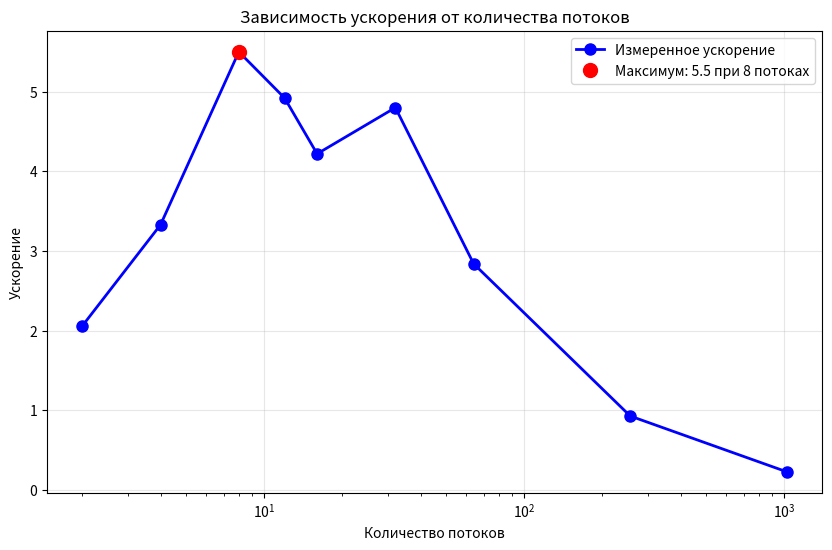
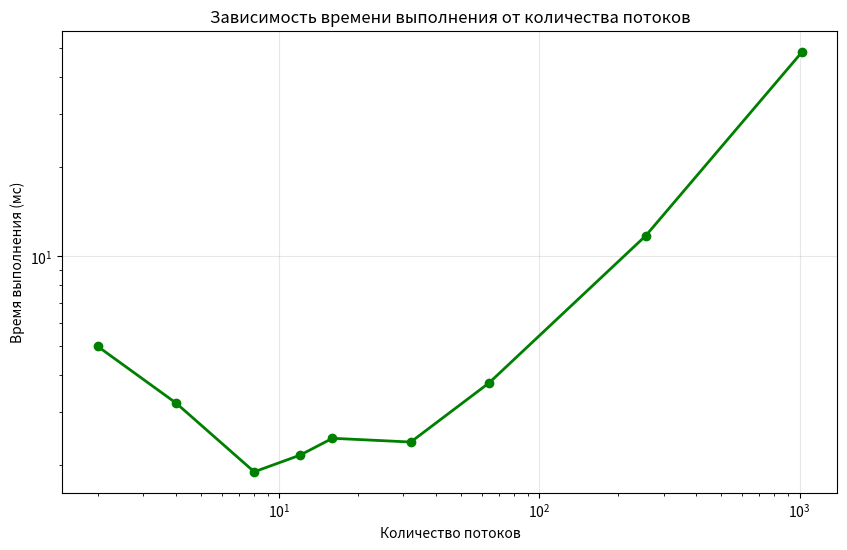
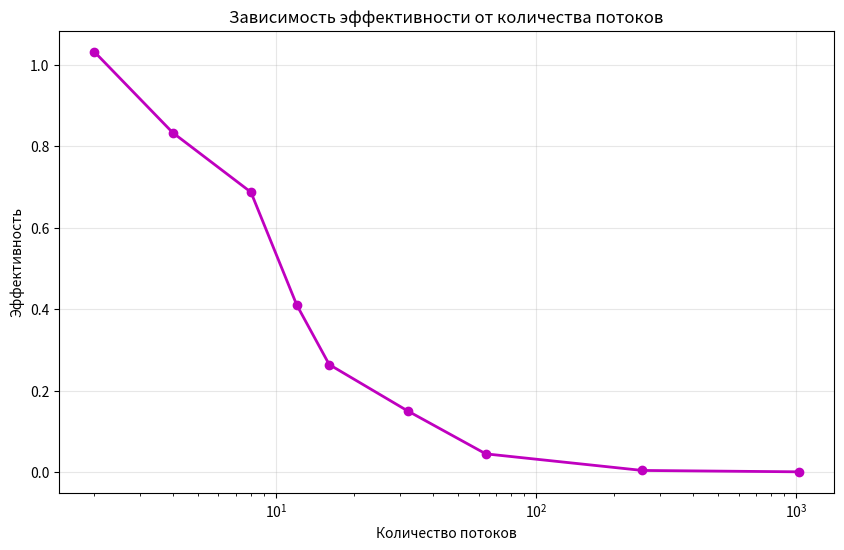

Generate these figures, in order, with matplotlib:
import matplotlib.pyplot as plt
import numpy as np

# Данные из таблицы
threads = np.array([2, 4, 8, 12, 16, 32, 64, 256, 1024])
time_ms = np.array([4.99, 3.22, 1.89, 2.15, 2.45, 2.38, 3.76, 11.73, 48.72])
speedup = np.array([2.06, 3.33, 5.5, 4.92, 4.22, 4.80, 2.84, 0.93, 0.23])
efficiency = np.array([1.03214, 0.83365, 0.68725, 0.41023, 0.26377, 0.15011, 0.04437, 0.00361, 0.00023])

# Основной график ускорения
plt.figure(figsize=(10, 6))
plt.plot(threads, speedup, 'bo-', linewidth=2, markersize=8, label='Измеренное ускорение')


# Отмечаем точку максимального ускорения
max_speedup_idx = np.argmax(speedup)
plt.plot(threads[max_speedup_idx], speedup[max_speedup_idx], 'ro', markersize=10, 
         label=f'Максимум: {speedup[max_speedup_idx]:.1f} при {threads[max_speedup_idx]} потоках')

plt.xscale('log')
plt.xlabel('Количество потоков')
plt.ylabel('Ускорение')
plt.title('Зависимость ускорения от количества потоков')
plt.grid(True, alpha=0.3)
plt.legend()
plt.savefig('speedup_plot.png', dpi=300, bbox_inches='tight')
print("График сохранен как 'speedup_plot.png'")

# График времени выполнения
plt.figure(figsize=(10, 6))
plt.plot(threads, time_ms, 'go-', linewidth=2, markersize=6)
plt.xscale('log')
plt.yscale('log')
plt.xlabel('Количество потоков')
plt.ylabel('Время выполнения (мс)')
plt.title('Зависимость времени выполнения от количества потоков')
plt.grid(True, alpha=0.3)
plt.savefig('time_plot.png', dpi=300, bbox_inches='tight')
print("График сохранен как 'time_plot.png'")

# График эффективности
plt.figure(figsize=(10, 6))
plt.plot(threads, efficiency, 'mo-', linewidth=2, markersize=6)
plt.xscale('log')
plt.xlabel('Количество потоков')
plt.ylabel('Эффективность')
plt.title('Зависимость эффективности от количества потоков')
plt.grid(True, alpha=0.3)
plt.savefig('efficiency_plot.png', dpi=300, bbox_inches='tight')
print("График сохранен как 'efficiency_plot.png'")

# Анализ результатов
print("\nАНАЛИЗ РЕЗУЛЬТАТОВ:")
print(f"Максимальное ускорение: {speedup[max_speedup_idx]:.2f} при {threads[max_speedup_idx]} потоках")
print(f"Оптимальный диапазон потоков: 4-16 (ускорение > 3.0)")
print(f"Критическая точка: после 64 потоков резкое падение производительности")
print(f"Эффективность > 80% сохраняется до {threads[np.where(efficiency > 0.8)[0][-1]]} потоков")
